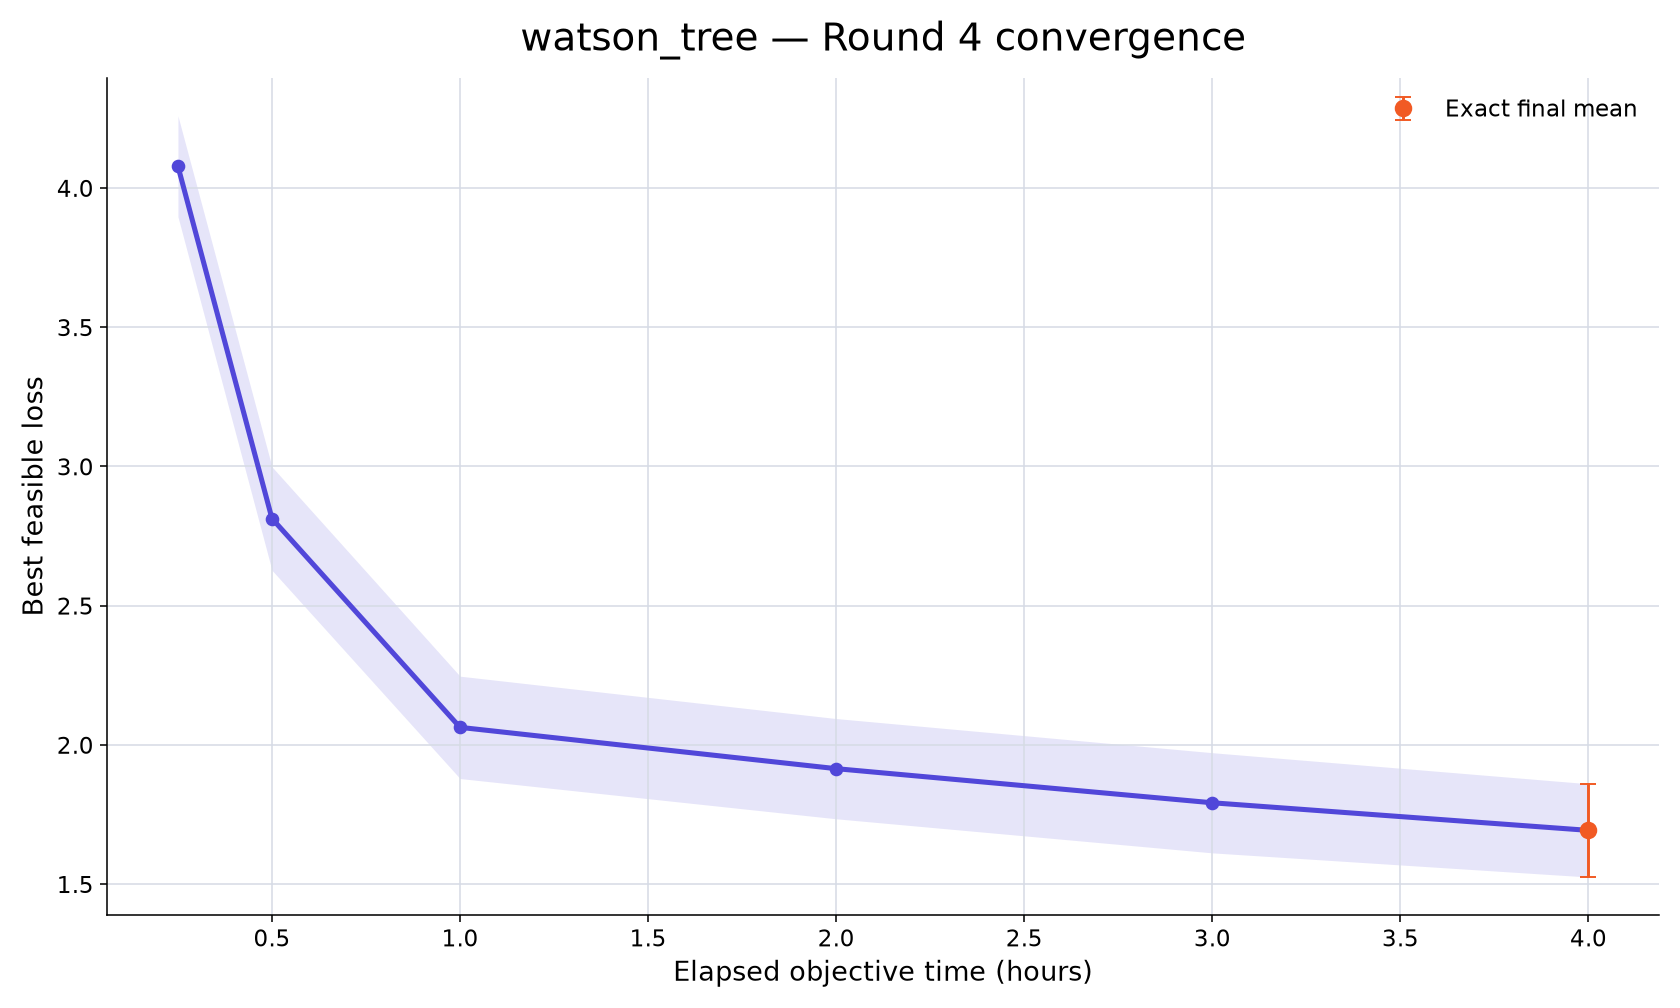

The table this chart was drawn from, first rows:
rank, participant_id, elapsed_minutes, runs_with_value, mean_best_feasible_loss, std_best_feasible_loss, sem_best_feasible_loss, median_best_feasible_loss, minimum_best_feasible_loss, maximum_best_feasible_loss, exact_run_count, conservative_upper_bound_run_count, missing_run_count
97, watson_tree, 15, 10, 4.078, 0.5723, 0.181, 4.265, 3.027, 5.077, 0, 10, 0
97, watson_tree, 30, 10, 2.813, 0.5874, 0.1857, 2.845, 2.055, 3.76, 0, 10, 0
97, watson_tree, 60, 10, 2.063, 0.5812, 0.1838, 2.105, 1.05, 2.921, 0, 10, 0
97, watson_tree, 120, 10, 1.915, 0.5691, 0.18, 1.938, 0.8933, 2.914, 0, 10, 0
97, watson_tree, 180, 10, 1.792, 0.5688, 0.1799, 1.718, 0.884, 2.914, 0, 10, 0
97, watson_tree, 240, 10, 1.693, 0.5295, 0.1674, 1.613, 0.884, 2.736, 10, 0, 0
